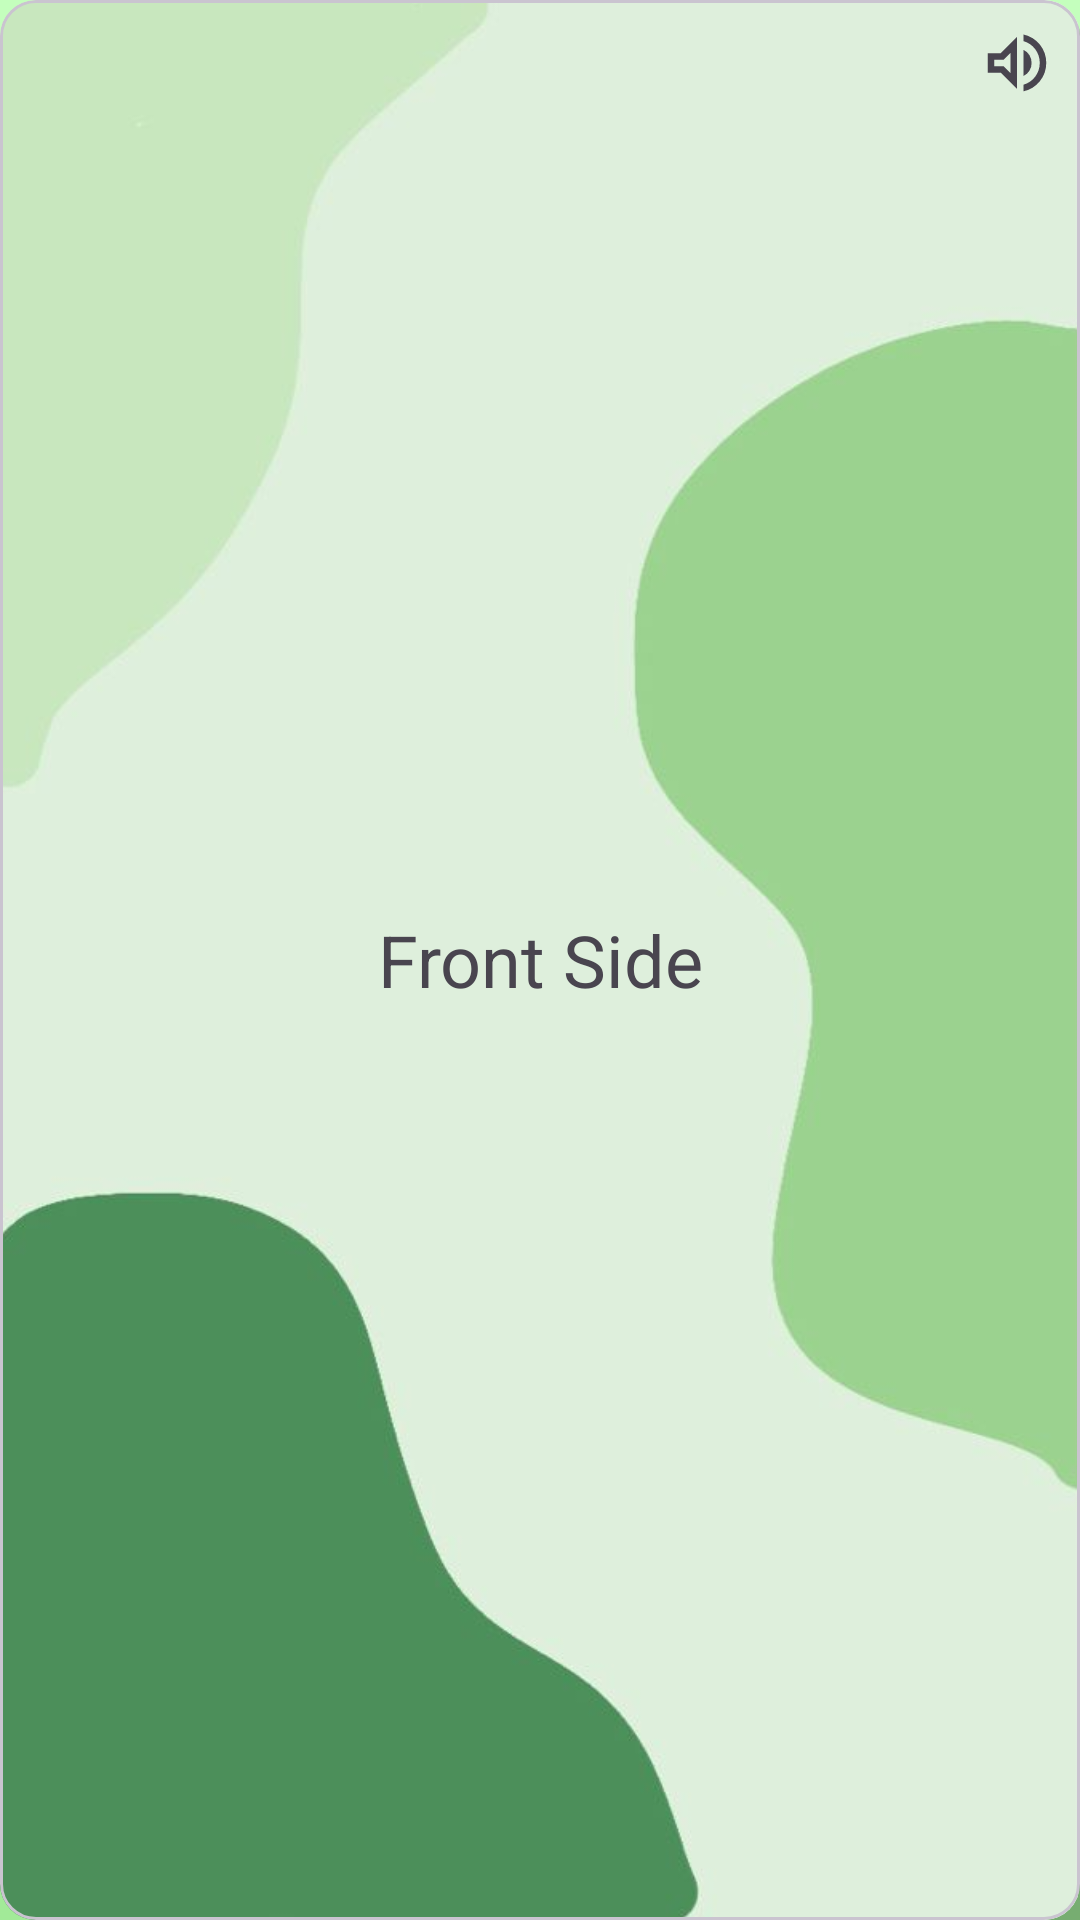

Layout XML and referenced resources for this Android screen:
<!-- AndroidManifest.xml: application theme Theme.QuizAPP.Main -->
<!-- res/layout/flashcard_item.xml -->
<?xml version="1.0" encoding="utf-8"?>
<com.google.android.material.card.MaterialCardView
    xmlns:android="http://schemas.android.com/apk/res/android"
    xmlns:app="http://schemas.android.com/apk/res-auto"
    android:layout_width="match_parent"
    android:layout_height="match_parent"
    android:layout_margin="8dp"
    android:id="@+id/cardView"
    android:clickable="true"
    android:focusable="true">

    <ViewFlipper
        android:id="@+id/flipper"
        android:layout_width="match_parent"
        android:layout_height="match_parent"
        style="@style/CustomViewFlipper">

        <RelativeLayout
            android:id="@+id/frontLayout"
            android:layout_width="match_parent"
            android:layout_height="match_parent">

            <TextView
                android:id="@+id/frontTextView"
                android:layout_width="match_parent"
                android:layout_height="match_parent"
                android:gravity="center"
                android:text="Front Side"
                android:textSize="24sp" />

            <ImageView
                android:id="@+id/audioButtonFront"
                android:layout_width="wrap_content"
                android:layout_height="wrap_content"
                android:layout_alignParentEnd="true"
                android:padding="8dp"
                app:srcCompat="@drawable/audio_24px" />

        </RelativeLayout>

        <RelativeLayout
            android:id="@+id/backLayout"
            android:layout_width="match_parent"
            android:layout_height="match_parent"
            android:visibility="gone">

            <TextView
                android:id="@+id/backTextView"
                android:layout_width="match_parent"
                android:layout_height="match_parent"
                android:gravity="center"
                android:text="Back Side"
                android:textSize="24sp" />

            <ImageView
                android:id="@+id/audioButtonBack"
                android:layout_width="wrap_content"
                android:layout_height="wrap_content"
                android:layout_alignParentEnd="true"
                android:padding="8dp"
                app:srcCompat="@drawable/audio_24px" />
        </RelativeLayout>
    </ViewFlipper>
</com.google.android.material.card.MaterialCardView>
<!-- resources referenced by this layout -->
<resources>
  <!-- drawable audio_24px (drawable) -->
  <?xml version="1.0" encoding="utf-8"?>
  <vector xmlns:android="http://schemas.android.com/apk/res/android"
      android:width="26dp"
      android:height="26dp"
      android:viewportWidth="960"
      android:viewportHeight="960"
      android:tint="?attr/colorControlNormal"
      android:autoMirrored="true">
      <path
          android:fillColor="@android:color/white"
          android:pathData="M560,829L560,747Q650,721 705,647Q760,573 760,479Q760,385 705,311Q650,237 560,211L560,129Q684,157 762,254.5Q840,352 840,479Q840,606 762,703.5Q684,801 560,829ZM120,600L120,360L280,360L480,160L480,800L280,600L120,600ZM560,640L560,318Q607,340 633.5,384Q660,428 660,480Q660,531 633.5,574.5Q607,618 560,640ZM400,354L314,440L200,440L200,520L314,520L400,606L400,354ZM300,480L300,480L300,480L300,480L300,480L300,480L300,480Z"/>
  </vector>
  <style name="CustomViewFlipper">
          <item name="android:background">@drawable/flashcard_v2</item>
      </style>
  <style name="Theme.QuizAPP.Main" parent="Base.Theme.QuizAPP.Main" />
  <!-- drawable flashcard_v2: jpg bitmap (drawable, 14828 bytes) -->
  <style name="Base.Theme.QuizAPP.Main" parent="Theme.Material3.Light">
          <item name="colorPrimary">@color/light_moss</item>
          <item name="colorSurface">@color/light_moss</item>
          <item name="android:windowSplashScreenBackground">#77c801</item>
  
          <item name="android:windowBackground">@drawable/background</item>
      </style>
  <color name="light_moss">#eaffee</color>
  <!-- drawable background: jpg bitmap (drawable, 10727 bytes) -->
</resources>
